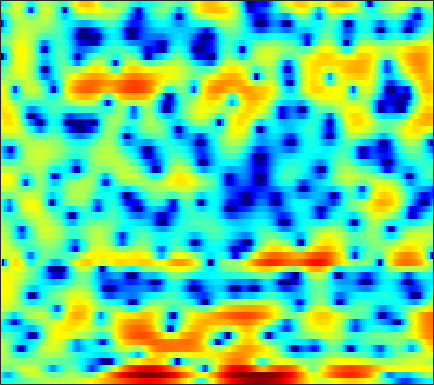

Data behind this chart, as committed beside it:
-3.3813, -3.5216, -3.602, -3.5809, -3.4815, -3.2172, -2.9153, -2.6369, -2.2366, -1.8305, -1.3767, -1.0645, -0.65218, -0.26602, -0.0096898, 0.35215, 0.62557, 0.79809, 1.0107, 1.1907, 1.3025, 1.3793, 1.433, 1.4931
-4.279, -5.481, -6.802, -7.179, -6.668, -5.358, -3.761, -2.623, -1.328, -0.2228, 0.6611, 1.191, 1.738, 2.108, 2.274, 2.37, 2.304, 2.166, 1.841, 1.431, 0.9224, 0.5291, 0.02968, -0.3366
0.2543, -0.2137, -0.6688, -0.801, -0.6869, -0.2764, 0.2822, 0.7386, 1.346, 1.883, 2.311, 2.557, 2.728, 2.766, 2.68, 2.412, 1.94, 1.443, 0.5602, -0.5972, -2.105, -3.458, -5.517, -7.432
1.387, 1.203, 0.9642, 0.7402, 0.5909, 0.4325, 0.3167, 0.2596, 0.2223, 0.2248, 0.2706, 0.2968, 0.3431, 0.3862, 0.3943, 0.3776, 0.309, 0.223, 0.06857, -0.1397, -0.3715, -0.5457, -0.7785, -0.9644
2.206, 1.757, 1.089, 0.3091, -0.3413, -1.256, -2.172, -2.806, -3.494, -3.846, -3.765, -3.48, -2.848, -2.075, -1.514, -0.7999, -0.1719, 0.2287, 0.6736, 1.007, 1.254, 1.372, 1.464, 1.461
2.737, 2.086, 1.036, -0.27, -1.458, -3.417, -6.006, -8.615, -13.81, -21.28, -15.34, -11.09, -7.457, -4.978, -3.546, -2.009, -0.7815, -0.001331, 0.8747, 1.591, 2.156, 2.455, 2.758, 2.893
1.649, 1.217, 0.5384, -0.2737, -0.9512, -1.957, -3.032, -3.818, -4.76, -5.448, -5.798, -5.859, -5.741, -5.369, -4.931, -4.173, -3.142, -2.289, -1.115, 0.01287, 1.043, 1.703, 2.417, 2.891
-1.323, -1.244, -1.289, -1.489, -1.737, -2.195, -2.741, -3.237, -4.022, -4.936, -6.119, -7.271, -9.36, -12.59, -16.58, -20.32, -13.15, -9.128, -5.324, -2.629, -0.5864, 0.6239, 1.921, 2.907
-4.854, -4.482, -4.347, -4.493, -4.699, -5.012, -5.303, -5.44, -5.597, -5.738, -5.915, -6.113, -6.421, -6.747, -6.811, -6.467, -5.529, -4.521, -2.998, -1.49, -0.1344, 0.7647, 1.775, 2.614
-3.846, -4.378, -5.542, -7.333, -9.16, -12.26, -14.18, -13.04, -10.06, -7.505, -5.655, -4.589, -3.49, -2.609, -2.056, -1.382, -0.7529, -0.2867, 0.2665, 0.7778, 1.216, 1.512, 1.854, 2.167
0.4508, -0.1378, -1.198, -2.558, -3.735, -5.197, -5.847, -5.546, -4.36, -2.934, -1.645, -0.8238, 0.0592, 0.741, 1.155, 1.574, 1.853, 1.988, 2.05, 1.94, 1.631, 1.249, 0.5018, -0.505
2.613, 2.495, 2.215, 1.839, 1.539, 1.144, 0.8041, 0.6201, 0.4596, 0.368, 0.3128, 0.2834, 0.2555, 0.2501, 0.2612, 0.2993, 0.3537, 0.3598, 0.3032, 0.09519, -0.3514, -0.9081, -2.041, -3.776
3.278, 3.351, 3.303, 3.1, 2.862, 2.43, 1.875, 1.375, 0.5893, -0.3363, -1.413, -2.31, -3.531, -4.599, -5.118, -5.222, -4.712, -4.138, -3.322, -2.669, -2.194, -1.98, -1.824, -1.777
3.99, 4.069, 4.02, 3.794, 3.511, 2.977, 2.24, 1.548, 0.3902, -1.099, -3.028, -4.892, -8.3, -13.89, -22.7, -19.32, -11.7, -8.767, -6.227, -4.532, -3.364, -2.704, -2.028, -1.485
4.266, 4.293, 4.209, 3.978, 3.711, 3.218, 2.569, 1.976, 1.032, -0.0834, -1.353, -2.399, -3.807, -5.046, -5.705, -6.04, -5.834, -5.472, -4.9, -4.352, -3.898, -3.614, -3.287, -2.995
4.335, 4.297, 4.169, 3.964, 3.749, 3.383, 2.931, 2.525, 1.906, 1.207, 0.445, -0.1453, -0.9258, -1.666, -2.175, -2.783, -3.303, -3.655, -4.107, -4.564, -5.029, -5.381, -5.835, -6.249
4.194, 4.036, 3.862, 3.72, 3.625, 3.477, 3.259, 3.034, 2.649, 2.158, 1.572, 1.093, 0.4098, -0.3102, -0.868, -1.644, -2.476, -3.161, -4.189, -5.4, -6.826, -8.045, -9.846, -11.66
2.688, 2.117, 2.025, 2.529, 3.037, 3.614, 3.938, 3.982, 3.776, 3.308, 2.634, 2.027, 1.174, 0.3608, -0.1798, -0.8275, -1.48, -2.075, -3.093, -4.58, -6.668, -8.848, -13.01, -19.95
-3.757, -15.35, -6.119, 0.2139, 2.586, 4.383, 5.216, 5.365, 5.009, 4.073, 2.541, 0.9952, -1.461, -3.635, -4.092, -3.072, -1.72, -1.003, -0.627, -0.8568, -1.674, -2.622, -4.171, -5.763
3.198, 2.616, 2.377, 2.621, 2.913, 3.178, 3.153, 2.895, 2.194, 0.9997, -0.7747, -2.572, -5.685, -8.818, -9.017, -6.492, -3.988, -2.639, -1.464, -0.8218, -0.5967, -0.6309, -0.8444, -1.155
3.525, 3.214, 2.822, 2.445, 2.151, 1.728, 1.235, 0.8073, 0.1594, -0.5609, -1.297, -1.814, -2.377, -2.666, -2.661, -2.34, -1.819, -1.373, -0.8253, -0.403, -0.1362, -0.03662, -0.04301, -0.1709
2.854, 2.595, 2.137, 1.558, 1.04, 0.2738, -0.5514, -1.174, -1.926, -2.469, -2.73, -2.725, -2.475, -2.033, -1.633, -1.044, -0.4557, -0.0473, 0.4275, 0.7915, 1.033, 1.127, 1.139, 1.014
2.195, 1.931, 1.372, 0.5657, -0.2127, -1.537, -3.237, -4.78, -7.09, -8.969, -8.888, -7.527, -5.328, -3.37, -2.14, -0.8146, 0.2277, 0.8458, 1.482, 1.927, 2.201, 2.302, 2.305, 2.16
1.414, 1.173, 0.6457, -0.135, -0.9086, -2.252, -4.063, -5.838, -8.943, -12.31, -11.87, -9.115, -5.737, -3.209, -1.758, -0.2561, 0.8537, 1.485, 2.101, 2.496, 2.695, 2.73, 2.634, 2.398
0.2875, 0.06152, -0.3323, -0.8118, -1.208, -1.764, -2.317, -2.698, -3.064, -3.132, -2.799, -2.281, -1.379, -0.4065, 0.2847, 1.077, 1.696, 2.034, 2.325, 2.44, 2.388, 2.251, 1.957, 1.542
-1.247, -1.686, -2.272, -2.7, -2.82, -2.669, -2.228, -1.785, -1.126, -0.4482, 0.2359, 0.7279, 1.34, 1.87, 2.193, 2.499, 2.643, 2.64, 2.479, 2.153, 1.698, 1.29, 0.6941, 0.07168
-3.009, -4.318, -6.762, -9.577, -10.23, -7.703, -4.545, -2.618, -0.6271, 0.8654, 1.983, 2.622, 3.258, 3.664, 3.819, 3.833, 3.604, 3.264, 2.574, 1.607, 0.3841, -0.6492, -2.037, -3.126
-2.598, -3.56, -5.478, -7.54, -7.907, -5.898, -3.148, -1.383, 0.4666, 1.836, 2.831, 3.382, 3.882, 4.144, 4.186, 4.019, 3.573, 3.025, 1.963, 0.4172, -1.809, -4.15, -8.886, -18.69
-0.5439, -0.4642, -0.498, -0.5261, -0.4518, -0.1714, 0.2684, 0.6399, 1.109, 1.507, 1.823, 2.017, 2.223, 2.356, 2.386, 2.286, 1.983, 1.587, 0.7963, -0.3156, -1.76, -3.01, -4.719, -5.924
1.973, 2.168, 2.283, 2.247, 2.144, 1.902, 1.532, 1.159, 0.5401, -0.1656, -0.8223, -1.14, -1.17, -0.7933, -0.3805, 0.1337, 0.4316, 0.4689, 0.2472, -0.2588, -0.9744, -1.583, -2.374, -2.994
4.308, 4.405, 4.38, 4.168, 3.87, 3.25, 2.313, 1.338, -0.4609, -3.115, -7.198, -11.4, -11.49, -6.379, -3.757, -1.507, -0.2243, 0.2664, 0.4178, 0.05959, -0.7487, -1.631, -3.11, -4.762
4.279, 4.341, 4.285, 4.066, 3.779, 3.213, 2.402, 1.605, 0.2371, -1.485, -3.388, -4.483, -4.559, -3.178, -1.918, -0.5325, 0.356, 0.683, 0.6766, 0.1517, -0.9439, -2.206, -4.689, -8.662
1.865, 1.907, 1.869, 1.748, 1.618, 1.399, 1.145, 0.9287, 0.6186, 0.3217, 0.1186, 0.06522, 0.1681, 0.4487, 0.7278, 1.075, 1.302, 1.338, 1.162, 0.7092, -0.03596, -0.7869, -1.983, -3.265
-1.413, -1.555, -1.806, -2.033, -2.1, -1.986, -1.645, -1.284, -0.7288, -0.1762, 0.3433, 0.7006, 1.136, 1.515, 1.746, 1.98, 2.107, 2.119, 2.011, 1.762, 1.381, 1.023, 0.4836, -0.07255
-4.769, -5.476, -6.867, -8.557, -9.494, -9.073, -7.031, -5.303, -3.287, -1.677, -0.4342, 0.3088, 1.091, 1.676, 2.004, 2.318, 2.5, 2.561, 2.554, 2.446, 2.252, 2.063, 1.755, 1.401
-5.712, -6.561, -8.574, -11.99, -15.3, -14.46, -9.458, -6.606, -3.867, -1.929, -0.5261, 0.2658, 1.054, 1.608, 1.911, 2.186, 2.344, 2.403, 2.417, 2.371, 2.271, 2.161, 1.967, 1.716
-2.969, -3.03, -3.289, -3.561, -3.612, -3.303, -2.573, -1.869, -0.9184, -0.08965, 0.551, 0.9044, 1.223, 1.394, 1.445, 1.442, 1.402, 1.363, 1.313, 1.283, 1.262, 1.234, 1.168, 1.043
0.5642, 0.8365, 1.098, 1.275, 1.377, 1.496, 1.608, 1.667, 1.688, 1.617, 1.429, 1.208, 0.8159, 0.3283, -0.09191, -0.6612, -1.179, -1.473, -1.661, -1.602, -1.345, -1.091, -0.7856, -0.6079
2.955, 3.398, 3.806, 4.018, 4.056, 3.954, 3.674, 3.344, 2.744, 1.954, 0.9869, 0.1515, -1.099, -2.486, -3.608, -5.254, -7.09, -8.424, -9.398, -8.571, -6.686, -5.284, -3.832, -2.946
4.071, 4.649, 5.104, 5.252, 5.175, 4.827, 4.193, 3.527, 2.361, 0.8545, -1.02, -2.654, -5.044, -7.409, -8.947, -10.8, -13.16, -15.94, -20.66, -16.15, -10.65, -7.981, -5.601, -4.249
4.838, 5.226, 5.463, 5.399, 5.162, 4.591, 3.728, 2.869, 1.387, -0.5957, -3.237, -5.881, -10.89, -20.37, -26.79, -16.25, -12.52, -11.09, -9.606, -8.118, -6.546, -5.444, -4.272, -3.455
5.151, 5.125, 4.921, 4.519, 4.096, 3.386, 2.508, 1.731, 0.5233, -0.9133, -2.634, -4.096, -6.17, -7.912, -8.511, -8.224, -7.289, -6.493, -5.53, -4.663, -3.885, -3.379, -2.846, -2.449
5.016, 4.6, 3.887, 3.025, 2.316, 1.373, 0.513, -0.02237, -0.5919, -1.045, -1.478, -1.801, -2.217, -2.556, -2.721, -2.797, -2.764, -2.67, -2.533, -2.433, -2.376, -2.358, -2.293, -2.22
5.061, 4.317, 3.034, 1.358, -0.1798, -2.47, -4.271, -4.539, -3.51, -2.095, -0.9322, -0.3174, 0.2199, 0.4914, 0.554, 0.4963, 0.3162, 0.08352, -0.326, -0.8714, -1.573, -2.176, -3.01, -3.69
4.539, 3.86, 2.588, 0.6885, -1.351, -5.431, -11.57, -11.29, -5.588, -2.025, 0.1338, 1.169, 2.014, 2.397, 2.451, 2.259, 1.817, 1.319, 0.4506, -0.6573, -2.084, -3.467, -6.095, -10.24
1.65, 1.738, 1.592, 1.163, 0.7136, 0.07732, -0.2973, -0.2423, 0.2634, 1.022, 1.718, 2.098, 2.329, 2.241, 1.973, 1.354, 0.4461, -0.3601, -1.605, -2.927, -4.281, -5.282, -6.6, -7.83
-1.625, -0.5481, 0.4524, 1.128, 1.49, 1.866, 2.179, 2.392, 2.652, 2.843, 2.892, 2.8, 2.465, 1.84, 1.148, -0.0969, -1.748, -3.249, -5.539, -7.882, -9.325, -9.358, -8.355, -6.998
-2.738, -1.758, -0.5424, 0.5533, 1.284, 2.134, 2.818, 3.215, 3.575, 3.717, 3.625, 3.381, 2.807, 1.905, 0.9806, -0.6263, -2.744, -4.824, -8.52, -14.45, -22.99, -16.79, -10.93, -7.543
-5.063, -4.515, -3.077, -1.32, -0.05205, 1.423, 2.57, 3.215, 3.793, 4.048, 4.006, 3.77, 3.179, 2.275, 1.394, -0.03435, -1.727, -3.112, -4.945, -6.485, -7.287, -7.196, -6.392, -5.209
-22.12, -16.8, -7.931, -3.512, -1.268, 0.9271, 2.469, 3.297, 4.028, 4.383, 4.389, 4.171, 3.59, 2.686, 1.813, 0.3892, -1.274, -2.613, -4.347, -5.695, -6.278, -6.182, -5.469, -4.439
-4.894, -4.588, -3.158, -1.281, 0.05614, 1.572, 2.768, 3.447, 4.068, 4.377, 4.356, 4.13, 3.546, 2.608, 1.652, -0.01512, -2.212, -4.346, -8.191, -13.83, -16.8, -12.72, -8.414, -5.704
-1.337, -1.114, -0.549, 0.2332, 0.8942, 1.75, 2.512, 2.981, 3.433, 3.657, 3.641, 3.46, 2.98, 2.212, 1.424, 0.08268, -1.648, -3.201, -5.599, -7.871, -8.699, -8.025, -6.325, -4.747
-2.315, -1.97, -1.301, -0.5022, 0.1227, 0.9391, 1.655, 2.098, 2.544, 2.798, 2.869, 2.796, 2.527, 2.081, 1.635, 0.9124, 0.07492, -0.5884, -1.433, -2.111, -2.51, -2.607, -2.534, -2.363
-6.635, -5.667, -4.064, -2.482, -1.429, -0.2285, 0.7213, 1.274, 1.815, 2.154, 2.304, 2.313, 2.214, 2.01, 1.812, 1.496, 1.157, 0.8909, 0.5575, 0.2458, -0.0316, -0.2076, -0.4501, -0.7094
-16.43, -10.78, -6.491, -3.729, -2.191, -0.6519, 0.4417, 1.027, 1.53, 1.783, 1.822, 1.758, 1.612, 1.458, 1.374, 1.325, 1.336, 1.367, 1.389, 1.359, 1.245, 1.085, 0.7756, 0.3423
-6.431, -5.281, -3.461, -1.726, -0.6234, 0.542, 1.359, 1.734, 1.915, 1.724, 1.219, 0.6766, -0.1229, -0.704, -0.8105, -0.4292, 0.2965, 0.8863, 1.542, 1.981, 2.162, 2.111, 1.821, 1.244
-2.17, -1.642, -0.712, 0.3581, 1.127, 1.979, 2.555, 2.738, 2.6, 1.909, 0.5269, -1.128, -4.584, -10.16, -11.88, -6.272, -2.271, -0.3684, 1.302, 2.27, 2.727, 2.811, 2.579, 1.977
-4.966, -4.217, -2.694, -1.068, 0.05785, 1.307, 2.156, 2.514, 2.582, 2.172, 1.188, 0.0703, -1.844, -3.637, -4.012, -2.864, -1.131, -0.04531, 0.9735, 1.535, 1.72, 1.681, 1.428, 1.015
